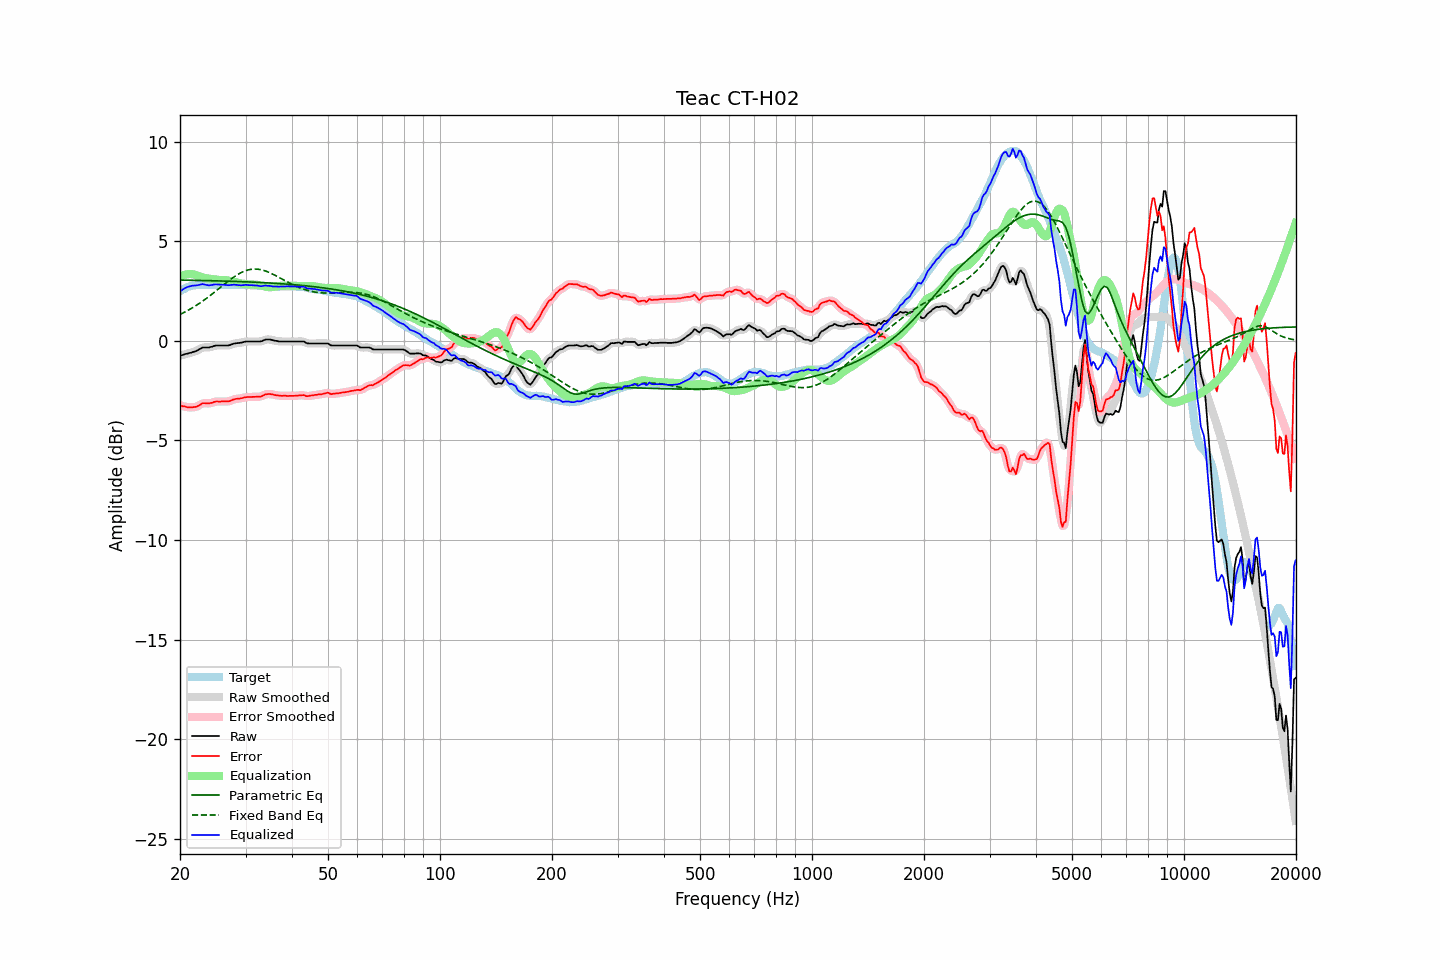

Data behind this chart, as committed beside it:
frequency, raw, error, smoothed, error_smoothed, equalization, parametric_eq, fixed_band_eq, equalized_raw, equalized_smoothed, target
20.00, -0.75, -3.24, -0.75, -3.24, 3.23, 3.05, 1.32, 2.48, 2.48, 2.49
20.20, -0.73, -3.27, -0.72, -3.26, 3.26, 3.04, 1.36, 2.54, 2.54, 2.54
20.40, -0.71, -3.30, -0.70, -3.29, 3.29, 3.04, 1.40, 2.59, 2.59, 2.59
20.61, -0.68, -3.30, -0.68, -3.31, 3.32, 3.04, 1.44, 2.64, 2.64, 2.62
20.81, -0.66, -3.33, -0.66, -3.32, 3.33, 3.04, 1.48, 2.68, 2.68, 2.67
21.02, -0.64, -3.35, -0.64, -3.34, 3.34, 3.04, 1.53, 2.71, 2.71, 2.71
21.23, -0.62, -3.35, -0.62, -3.35, 3.35, 3.04, 1.57, 2.73, 2.73, 2.73
21.44, -0.60, -3.35, -0.59, -3.34, 3.34, 3.04, 1.62, 2.75, 2.75, 2.75
21.66, -0.57, -3.34, -0.57, -3.34, 3.34, 3.03, 1.67, 2.77, 2.76, 2.77
21.87, -0.55, -3.33, -0.54, -3.33, 3.32, 3.03, 1.72, 2.77, 2.77, 2.78
22.09, -0.52, -3.32, -0.51, -3.31, 3.29, 3.03, 1.77, 2.78, 2.78, 2.80
22.31, -0.48, -3.28, -0.47, -3.28, 3.26, 3.03, 1.82, 2.79, 2.79, 2.81
22.54, -0.43, -3.24, -0.43, -3.24, 3.23, 3.03, 1.87, 2.81, 2.81, 2.81
22.76, -0.39, -3.19, -0.38, -3.19, 3.21, 3.03, 1.93, 2.82, 2.83, 2.81
22.99, -0.34, -3.14, -0.35, -3.15, 3.18, 3.02, 1.98, 2.85, 2.83, 2.80
23.22, -0.34, -3.14, -0.33, -3.13, 3.16, 3.02, 2.04, 2.83, 2.83, 2.80
23.45, -0.34, -3.14, -0.33, -3.13, 3.14, 3.02, 2.10, 2.81, 2.81, 2.80
23.69, -0.34, -3.15, -0.34, -3.14, 3.13, 3.02, 2.16, 2.79, 2.79, 2.81
23.92, -0.34, -3.15, -0.33, -3.14, 3.12, 3.02, 2.22, 2.78, 2.78, 2.81
24.16, -0.32, -3.13, -0.32, -3.13, 3.11, 3.02, 2.28, 2.79, 2.79, 2.81
24.40, -0.30, -3.11, -0.29, -3.11, 3.10, 3.01, 2.35, 2.80, 2.80, 2.82
24.65, -0.27, -3.08, -0.27, -3.08, 3.09, 3.01, 2.41, 2.82, 2.82, 2.81
24.89, -0.25, -3.06, -0.25, -3.06, 3.08, 3.01, 2.47, 2.83, 2.83, 2.81
25.14, -0.24, -3.05, -0.24, -3.05, 3.06, 3.01, 2.54, 2.83, 2.83, 2.81
25.39, -0.24, -3.06, -0.23, -3.05, 3.06, 3.00, 2.60, 2.82, 2.82, 2.82
25.65, -0.24, -3.06, -0.24, -3.05, 3.05, 3.00, 2.67, 2.81, 2.82, 2.82
25.91, -0.24, -3.05, -0.24, -3.05, 3.05, 3.00, 2.74, 2.81, 2.81, 2.81
26.16, -0.24, -3.05, -0.24, -3.05, 3.05, 3.00, 2.80, 2.81, 2.81, 2.81
26.43, -0.24, -3.05, -0.24, -3.05, 3.05, 3.00, 2.87, 2.81, 2.81, 2.81
26.69, -0.24, -3.05, -0.24, -3.05, 3.04, 2.99, 2.93, 2.80, 2.80, 2.81
26.96, -0.24, -3.05, -0.23, -3.04, 3.02, 2.99, 2.99, 2.79, 2.79, 2.81
27.23, -0.22, -3.03, -0.21, -3.02, 3.01, 2.99, 3.05, 2.79, 2.79, 2.81
27.50, -0.19, -3.00, -0.19, -2.99, 2.99, 2.98, 3.11, 2.80, 2.80, 2.81
27.77, -0.16, -2.96, -0.16, -2.96, 2.97, 2.98, 3.17, 2.82, 2.81, 2.80
28.05, -0.14, -2.94, -0.14, -2.93, 2.95, 2.98, 3.23, 2.82, 2.81, 2.80
28.33, -0.13, -2.92, -0.12, -2.92, 2.93, 2.98, 3.28, 2.80, 2.81, 2.79
28.62, -0.12, -2.91, -0.12, -2.91, 2.91, 2.97, 3.33, 2.79, 2.79, 2.79
28.90, -0.11, -2.91, -0.11, -2.90, 2.89, 2.97, 3.38, 2.79, 2.78, 2.80
29.19, -0.10, -2.89, -0.09, -2.89, 2.88, 2.97, 3.42, 2.78, 2.78, 2.79
29.48, -0.08, -2.88, -0.07, -2.87, 2.86, 2.96, 3.46, 2.79, 2.79, 2.80
29.78, -0.06, -2.85, -0.06, -2.85, 2.85, 2.96, 3.49, 2.80, 2.80, 2.79
30.08, -0.04, -2.84, -0.04, -2.84, 2.84, 2.96, 3.52, 2.81, 2.80, 2.80
30.38, -0.04, -2.83, -0.04, -2.83, 2.83, 2.95, 3.55, 2.80, 2.80, 2.79
30.68, -0.04, -2.83, -0.03, -2.82, 2.83, 2.95, 3.57, 2.79, 2.79, 2.79
30.99, -0.04, -2.83, -0.04, -2.82, 2.82, 2.95, 3.58, 2.79, 2.79, 2.79
31.30, -0.04, -2.82, -0.04, -2.82, 2.82, 2.94, 3.59, 2.78, 2.78, 2.78
31.61, -0.04, -2.82, -0.04, -2.82, 2.82, 2.94, 3.60, 2.78, 2.78, 2.78
31.93, -0.04, -2.82, -0.04, -2.81, 2.81, 2.94, 3.60, 2.78, 2.78, 2.78
32.24, -0.04, -2.81, -0.04, -2.81, 2.81, 2.93, 3.60, 2.77, 2.77, 2.77
32.57, -0.04, -2.81, -0.04, -2.81, 2.79, 2.93, 3.59, 2.76, 2.75, 2.77
32.89, -0.04, -2.81, -0.03, -2.80, 2.78, 2.92, 3.57, 2.74, 2.75, 2.77
33.22, -0.02, -2.78, -0.01, -2.77, 2.76, 2.92, 3.55, 2.74, 2.75, 2.76
33.55, 0.02, -2.73, 0.02, -2.74, 2.74, 2.92, 3.53, 2.76, 2.76, 2.76
33.89, 0.05, -2.70, 0.05, -2.70, 2.72, 2.91, 3.51, 2.77, 2.76, 2.75
34.23, 0.06, -2.69, 0.06, -2.68, 2.70, 2.91, 3.48, 2.77, 2.77, 2.75
34.57, 0.06, -2.68, 0.07, -2.67, 2.69, 2.90, 3.44, 2.76, 2.76, 2.74
34.92, 0.06, -2.68, 0.06, -2.68, 2.69, 2.90, 3.41, 2.75, 2.75, 2.74
35.27, 0.04, -2.69, 0.04, -2.69, 2.69, 2.89, 3.37, 2.74, 2.74, 2.73
35.62, 0.02, -2.71, 0.03, -2.70, 2.70, 2.89, 3.33, 2.72, 2.73, 2.73
35.97, 0.00, -2.73, 0.01, -2.72, 2.71, 2.88, 3.29, 2.72, 2.72, 2.73
... 635 more rows
